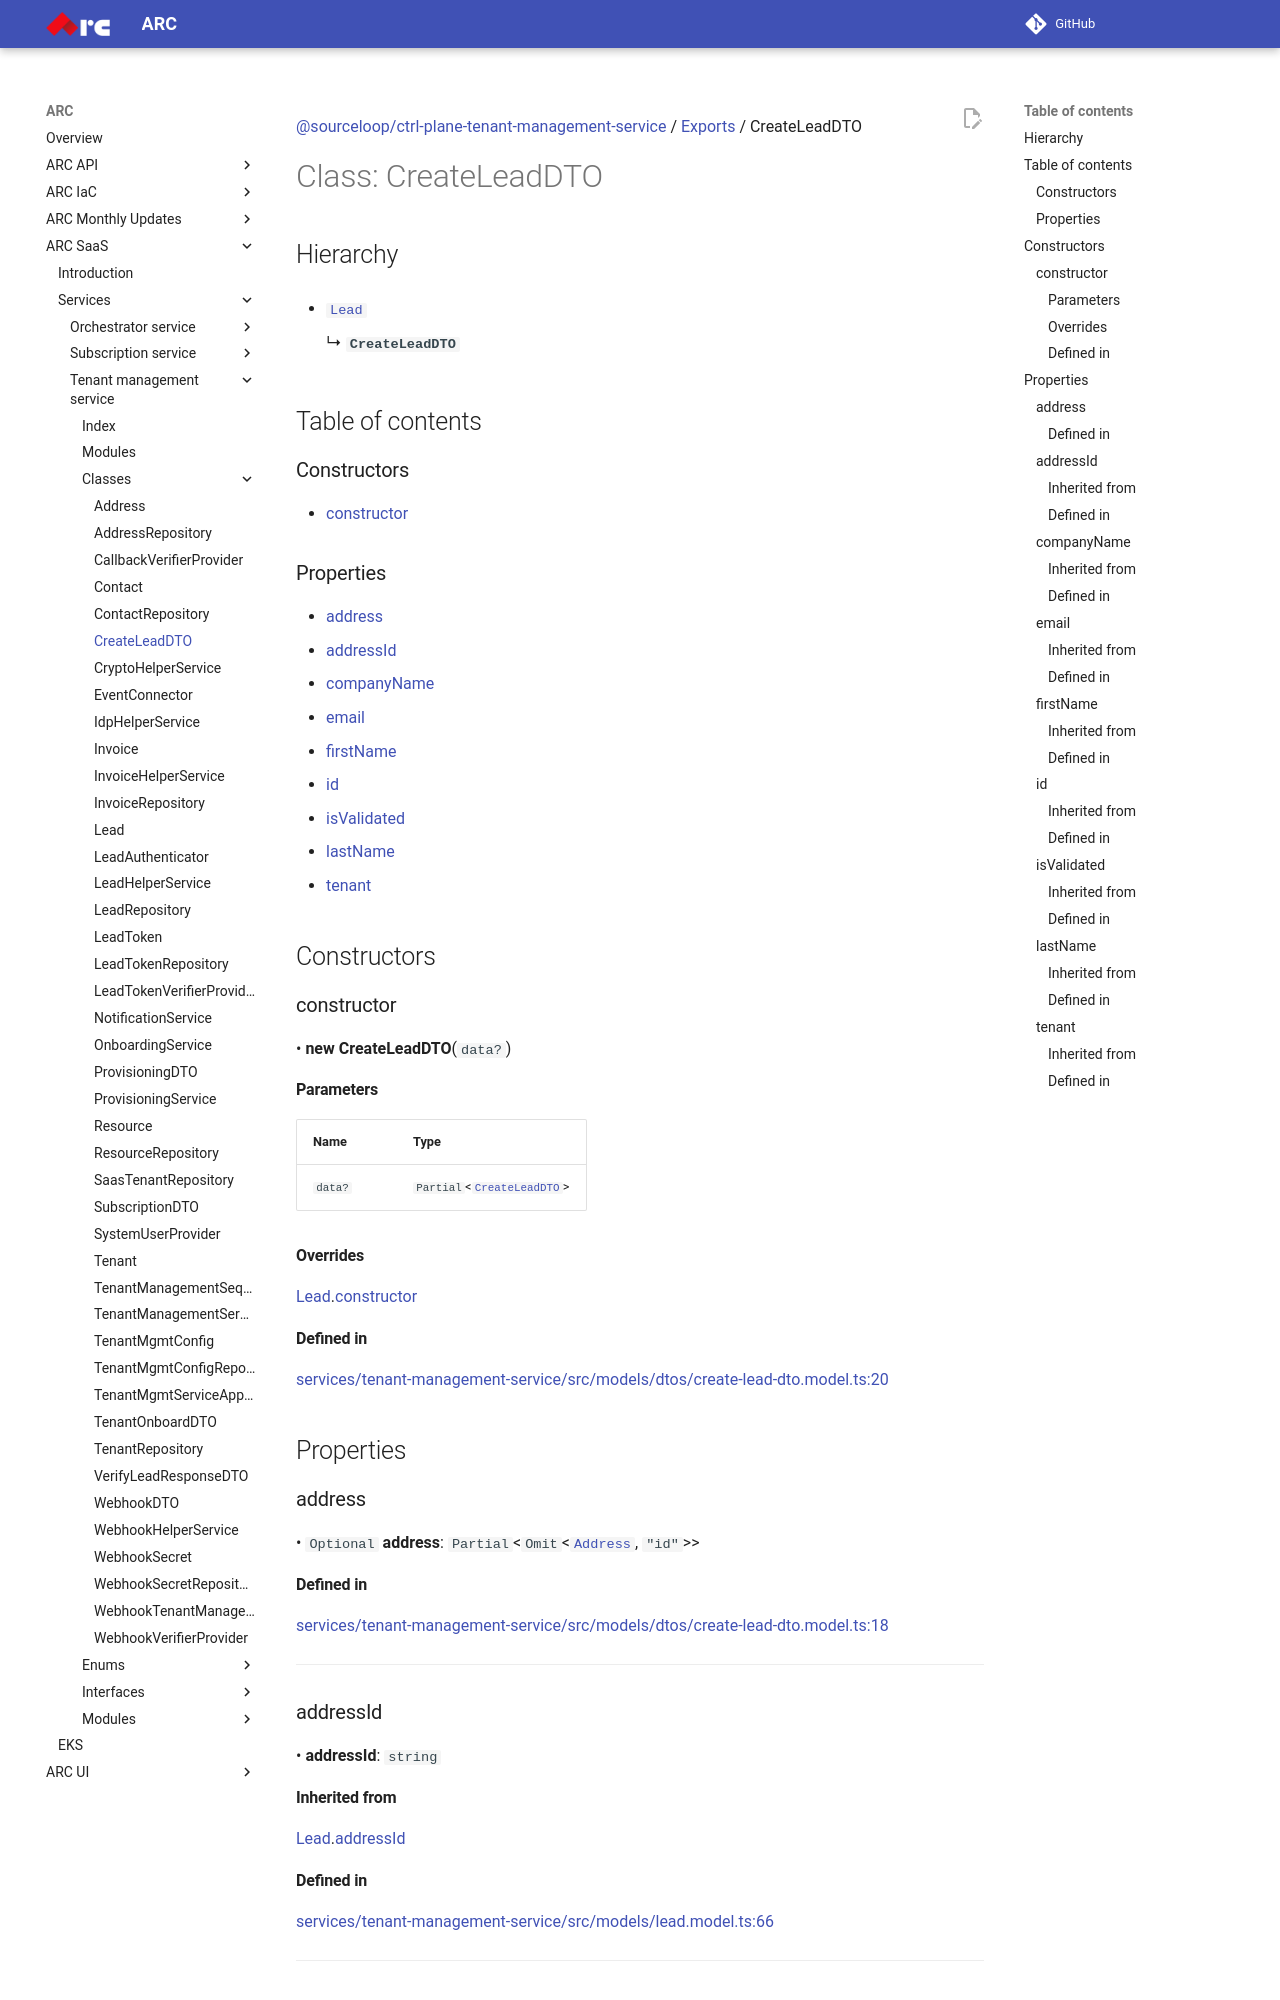

repository: sourcefuse/arc-docs · page: arc-saas-docs/services/tenant-management-service/classes/CreateLeadDTO/index.html · generator: mkdocs

[@sourceloop/ctrl-plane-tenant-management-service](../README.md) / [Exports](../modules.md) / CreateLeadDTO

# Class: CreateLeadDTO

## Hierarchy

- [`Lead`](Lead.md)

  ↳ **`CreateLeadDTO`**

## Table of contents

### Constructors

- [constructor](CreateLeadDTO.md#constructor)

### Properties

- [address](CreateLeadDTO.md#address)
- [addressId](CreateLeadDTO.md#addressid)
- [companyName](CreateLeadDTO.md#companyname)
- [email](CreateLeadDTO.md#email)
- [firstName](CreateLeadDTO.md#firstname)
- [id](CreateLeadDTO.md#id)
- [isValidated](CreateLeadDTO.md#isvalidated)
- [lastName](CreateLeadDTO.md#lastname)
- [tenant](CreateLeadDTO.md#tenant)

## Constructors

### constructor

• **new CreateLeadDTO**(`data?`)

#### Parameters

| Name | Type |
| :------ | :------ |
| `data?` | `Partial`<[`CreateLeadDTO`](CreateLeadDTO.md)\> |

#### Overrides

[Lead](Lead.md).[constructor](Lead.md#constructor)

#### Defined in

[services/tenant-management-service/src/models/dtos/create-lead-dto.model.ts:20](https://github.com/sourcefuse/arc-saas/blob/27b4636/services/tenant-management-service/src/models/dtos/create-lead-dto.model.ts#L20)

## Properties

### address

• `Optional` **address**: `Partial`<`Omit`<[`Address`](Address.md), ``"id"``\>\>

#### Defined in

[services/tenant-management-service/src/models/dtos/create-lead-dto.model.ts:18](https://github.com/sourcefuse/arc-saas/blob/27b4636/services/tenant-management-service/src/models/dtos/create-lead-dto.model.ts#L18)

___

### addressId

• **addressId**: `string`

#### Inherited from

[Lead](Lead.md).[addressId](Lead.md#addressid)

#### Defined in

[services/tenant-management-service/src/models/lead.model.ts:66](https://github.com/sourcefuse/arc-saas/blob/27b4636/services/tenant-management-service/src/models/lead.model.ts#L66)

___

### companyName

• **companyName**: `string`
